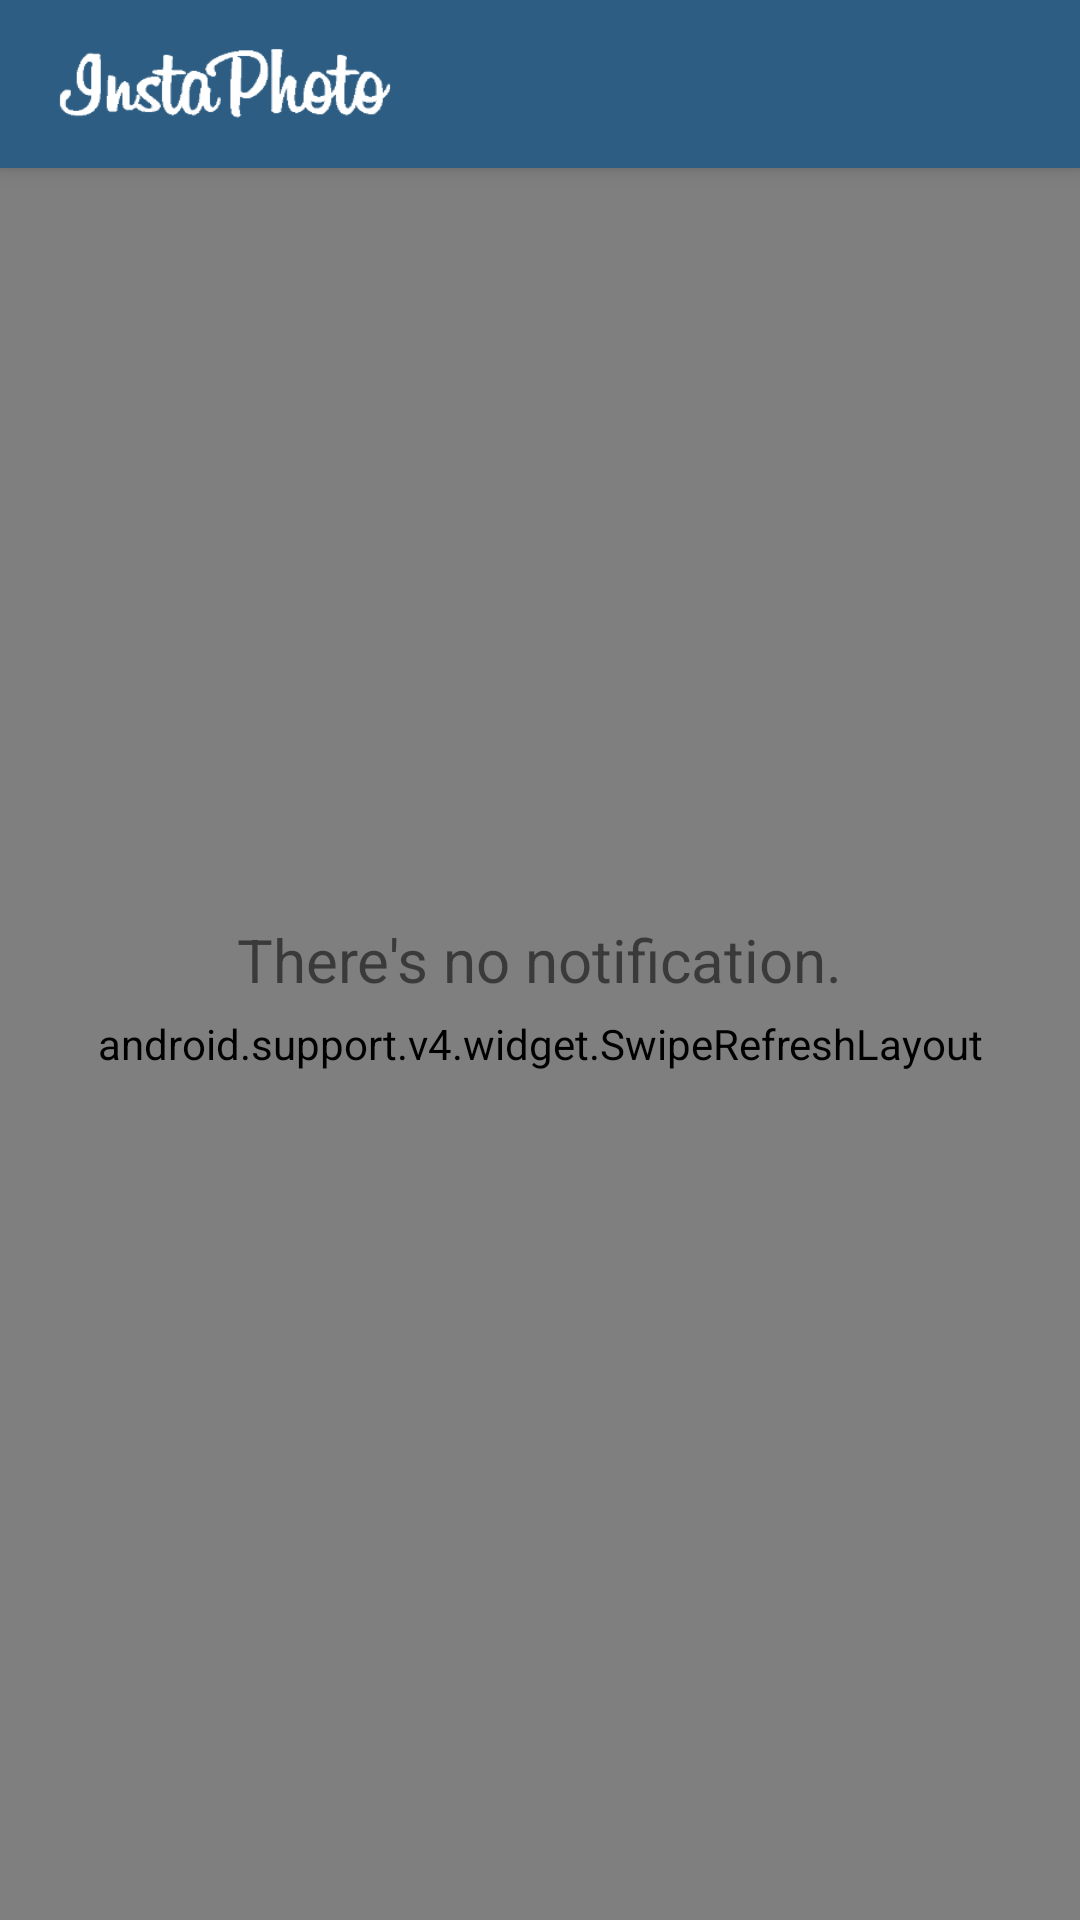

Reconstruct the res/layout file that produces this screen, plus the resources it refers to.
<!-- AndroidManifest.xml: application theme AppTheme -->
<!-- res/layout/activity_notifications.xml -->
<?xml version="1.0" encoding="utf-8"?>
<RelativeLayout
    xmlns:android="http://schemas.android.com/apk/res/android"
    xmlns:tools="http://schemas.android.com/tools"
    xmlns:app="http://schemas.android.com/apk/res-auto"
    android:layout_width="match_parent"
    android:layout_height="match_parent"
    android:fitsSystemWindows="true"
    android:orientation="vertical"
    tools:context="com.softdev.instaphoto.Activity.Notifications">

    <com.softdev.instaphoto.RevealBackgroundView
        android:id="@+id/revealView"
        android:layout_width="match_parent"
        android:layout_height="match_parent" />

    <android.support.design.widget.CoordinatorLayout
        android:id="@+id/content"
        android:layout_width="match_parent"
        android:layout_height="match_parent"
        android:orientation="vertical"
        android:layout_alignParentTop="true"
        android:layout_alignParentStart="true">

        <android.support.v4.widget.SwipeRefreshLayout
            android:layout_width="match_parent"
            android:layout_height="match_parent"
            android:id="@+id/swipeRefreshLayout"
            app:layout_behavior="@string/appbar_scrolling_view_behavior">

        <android.support.v7.widget.RecyclerView
            android:id="@+id/recyclerView"
            android:layout_width="match_parent"
            android:layout_height="match_parent" />

        </android.support.v4.widget.SwipeRefreshLayout>

        <android.support.design.widget.AppBarLayout
            android:id="@+id/appBarLayout"
            android:layout_width="match_parent"
            android:layout_height="wrap_content"
            android:background="@android:color/transparent"
            android:theme="@style/ThemeOverlay.AppCompat.Dark.ActionBar">

            <android.support.design.widget.CollapsingToolbarLayout
                android:id="@+id/collapsing_toolbar"
                android:layout_width="match_parent"
                android:layout_height="match_parent"
                app:contentScrim="?attr/colorPrimary"
                app:layout_scrollFlags="scroll|exitUntilCollapsed">

                <android.support.v7.widget.Toolbar
                    android:id="@+id/toolbar"
                    android:layout_width="match_parent"
                    android:layout_height="?attr/actionBarSize"
                    android:background="?attr/colorPrimary"
                    android:gravity="center_vertical"
                    app:popupTheme="@style/ThemeOverlay.AppCompat.Dark"
                    app:layout_scrollFlags="scroll|enterAlways">

                    <ImageView
                        android:id="@+id/logo"
                        android:layout_width="120dp"
                        android:layout_height="40dp"
                        android:background="@drawable/main_logo"/>

                </android.support.v7.widget.Toolbar>

            </android.support.design.widget.CollapsingToolbarLayout>

        </android.support.design.widget.AppBarLayout>

    </android.support.design.widget.CoordinatorLayout>

    <TextView
        android:id="@+id/emptyNotification"
        android:layout_width="wrap_content"
        android:layout_height="wrap_content"
        android:text="There's no notification."
        android:layout_centerInParent="true"
        android:textSize="20sp"/>

</RelativeLayout>
<!-- resources referenced by this layout -->
<resources>
  <!-- drawable main_logo: png bitmap (drawable, 6673 bytes) -->
  <style name="AppTheme" parent="BaseTheme" />
  <style name="BaseTheme" parent="Theme.AppCompat.Light.NoActionBar">
          <item name="colorPrimary">@color/colorPrimary</item> 
          <item name="colorPrimaryDark">@color/colorPrimaryDark</item> 
          <item name="colorControlHighlight">@color/colorAccentLight</item> 
          <item name="colorAccent">@color/colorAccent</item>
      </style>
  <color name="colorPrimary">#2d5d82</color>
  <color name="colorPrimaryDark">#21425d</color>
  <color name="colorAccentLight">#236391</color>
  <color name="colorAccent">#01bcd5</color>
</resources>
